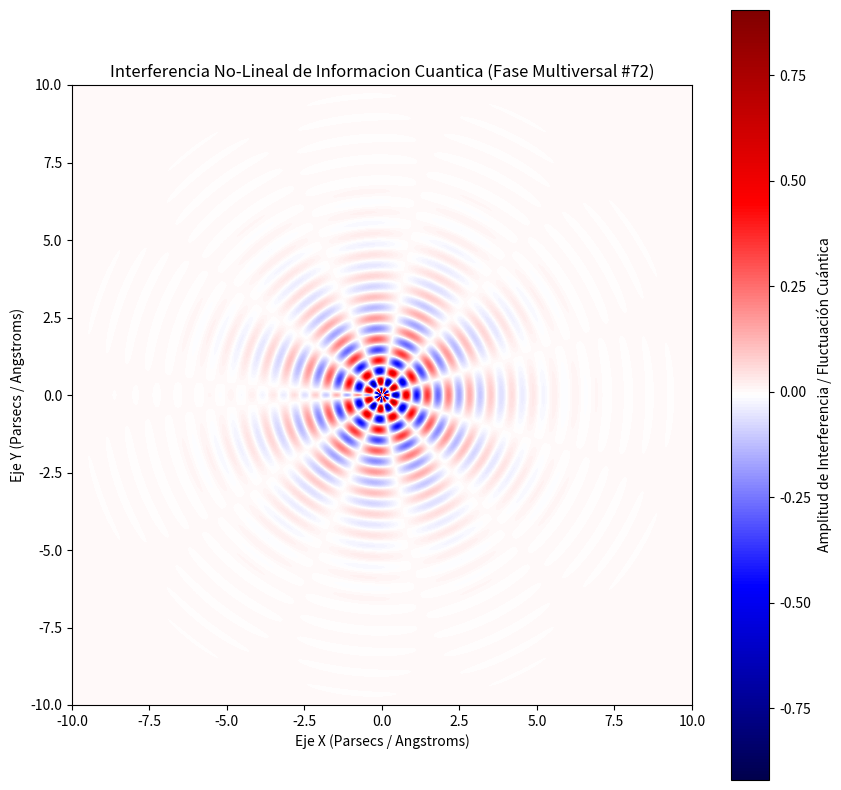

Reproduce this figure in Python.
%matplotlib inline
# Simulación Multiversal: Informacion Cuantica - Variante 72
import numpy as np
import matplotlib.pyplot as plt

# Parámetros Físicos No-Lineales
omega_1 = 9.195
omega_2 = 5.635
lambda_decay = 0.71
phase_shift = 0.592

x = np.linspace(-10, 10, 800)
y = np.linspace(-10, 10, 800)
X, Y = np.meshgrid(x, y)

# Dinámica de Fluidos / Campos Tensor-Escalares (Fase Multiversal)
R = np.sqrt(X**2 + Y**2) + 1e-5
Z = (np.sin(omega_1 * R + phase_shift) * np.cos(omega_2 * np.arctan2(Y, X))) * np.exp(-lambda_decay * R)

plt.figure(figsize=(10, 10))
plt.imshow(Z, cmap='seismic', extent=[-10, 10, -10, 10], origin='lower')
plt.colorbar(label='Amplitud de Interferencia / Fluctuación Cuántica')
plt.title(r'Interferencia No-Lineal de Informacion Cuantica (Fase Multiversal #72)')
plt.xlabel('Eje X (Parsecs / Angstroms)')
plt.ylabel('Eje Y (Parsecs / Angstroms)')
plt.show()
